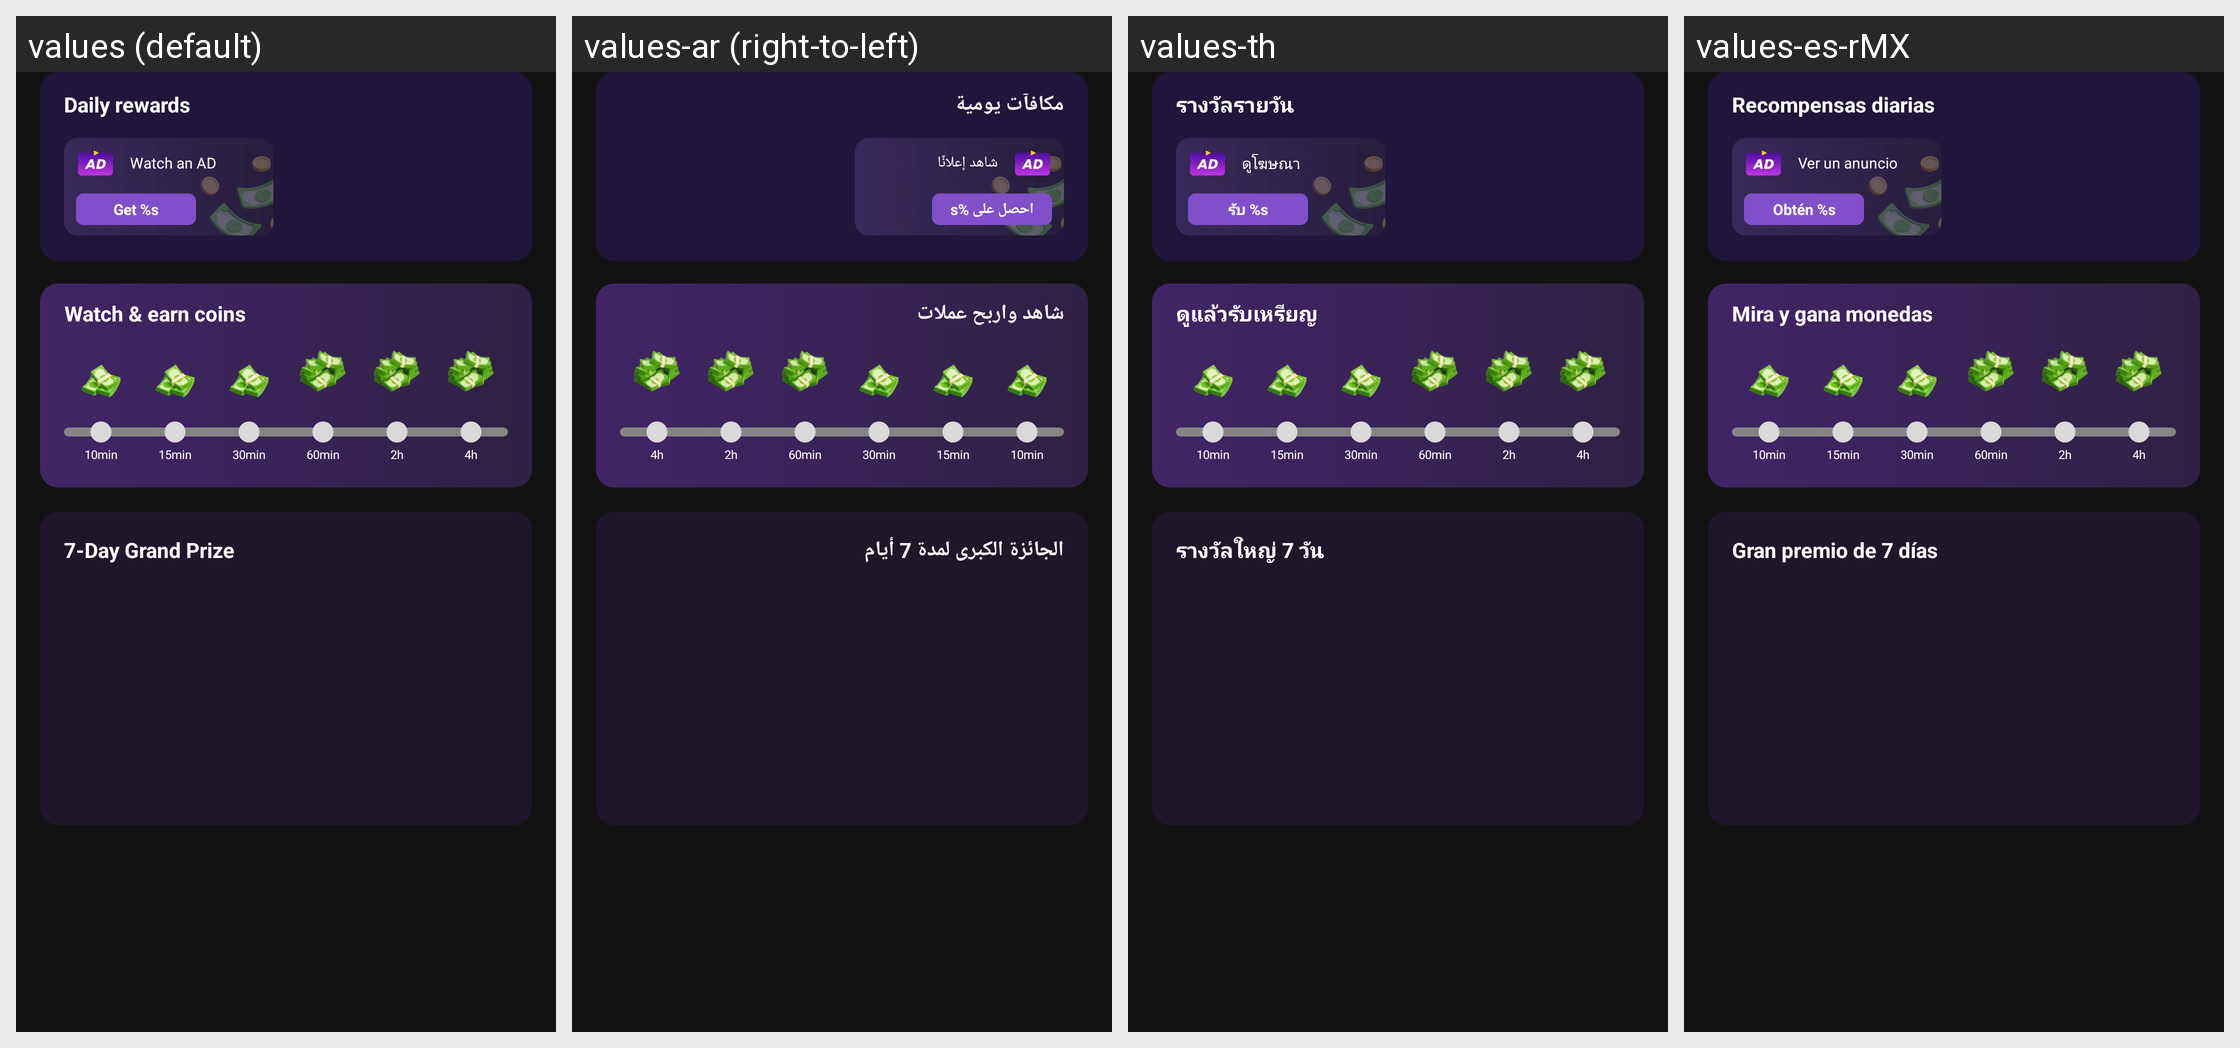

The Android screen above is rendered under several locales of the same app. Produce the string resources it draws, with the default and per-locale values.
Android screen res/layout/layout_task_child.xml rendered under 4 locales, left to right: values (default), values-ar (right-to-left), values-th, values-es-rMX. Device: Nexus 5 (rendered at 1080×1920; each locale shown at half size, 540×960, under a caption strip naming it); theme Theme.Sphere.
Other locales in the repository, not shown: values-id, values-in, values-pt-rBR.
Strings drawn on this screen, with the default value and each locale's value (text and hints the layout hard-codes, and strings that could not be matched under every locale, appear in the picture but are not listed):

daily_rewards
  values: Daily rewards
  values-ar: مكافآت يومية
  values-th: รางวัลรายวัน
  values-es-rMX: Recompensas diarias

watch_an_ad
  values: Watch an AD
  values-ar: شاهد إعلانًا
  values-th: ดูโฆษณา
  values-es-rMX: Ver un anuncio

get_tips
  values: Get %s
  values-ar: احصل على %s
  values-th: รับ %s
  values-es-rMX: Obtén %s

watch_earn_coins
  values: Watch & earn coins
  values-ar: شاهد واربح عملات
  values-th: ดูแล้วรับเหรียญ
  values-es-rMX: Mira y gana monedas

day_grand_prize
  values: 7-Day Grand Prize
  values-ar: الجائزة الكبرى لمدة 7 أيام
  values-th: รางวัลใหญ่ 7 วัน
  values-es-rMX: Gran premio de 7 días
